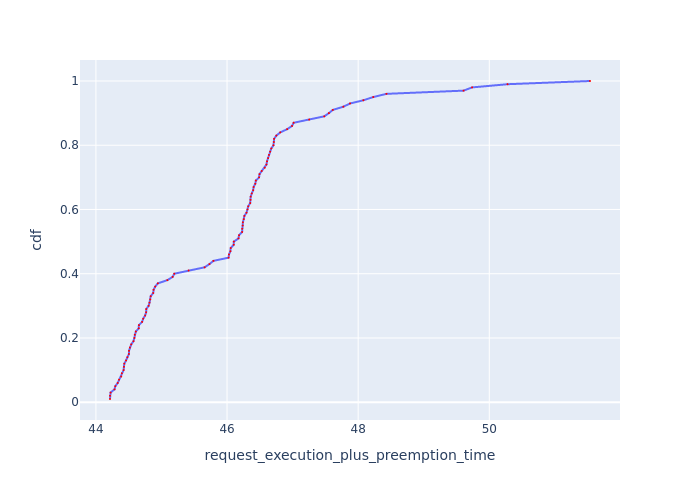

Data behind this chart, as committed beside it:
Request Id, request_execution_plus_preemption_time, cdf
0_11, 44.21, 0.01
0_29, 44.22, 0.02
0_95, 44.22, 0.03
0_13, 44.28, 0.04
0_17, 44.3, 0.05
0_77, 44.33, 0.06
0_21, 44.35, 0.07
0_3, 44.39, 0.08
0_51, 44.4, 0.09
0_19, 44.42, 0.1
0_91, 44.43, 0.11
0_59, 44.43, 0.12
0_89, 44.46, 0.13
0_27, 44.48, 0.14
0_85, 44.5, 0.15
0_15, 44.5, 0.16
0_93, 44.52, 0.17
0_75, 44.54, 0.18
0_69, 44.57, 0.19
0_71, 44.59, 0.2
0_47, 44.59, 0.21
0_73, 44.61, 0.22
0_43, 44.65, 0.23
0_81, 44.66, 0.24
0_1, 44.7, 0.25
0_61, 44.72, 0.26
0_79, 44.75, 0.27
0_39, 44.77, 0.28
0_83, 44.77, 0.29
0_5, 44.8, 0.3
0_67, 44.82, 0.31
0_65, 44.83, 0.32
0_57, 44.84, 0.33
0_63, 44.87, 0.34
0_35, 44.88, 0.35
0_87, 44.9, 0.36
0_49, 44.94, 0.37
0_53, 45.09, 0.38
0_99, 45.17, 0.39
0_97, 45.2, 0.4
0_9, 45.41, 0.41
0_55, 45.66, 0.42
0_41, 45.73, 0.43
0_37, 45.79, 0.44
0_28, 46.02, 0.45
0_10, 46.03, 0.46
0_45, 46.05, 0.47
0_94, 46.06, 0.48
0_12, 46.1, 0.49
0_16, 46.1, 0.5
0_76, 46.17, 0.51
0_20, 46.18, 0.52
0_50, 46.23, 0.53
0_33, 46.23, 0.54
0_2, 46.24, 0.55
0_90, 46.24, 0.56
0_58, 46.25, 0.57
0_18, 46.26, 0.58
0_88, 46.3, 0.59
0_26, 46.31, 0.6
... 40 more rows
